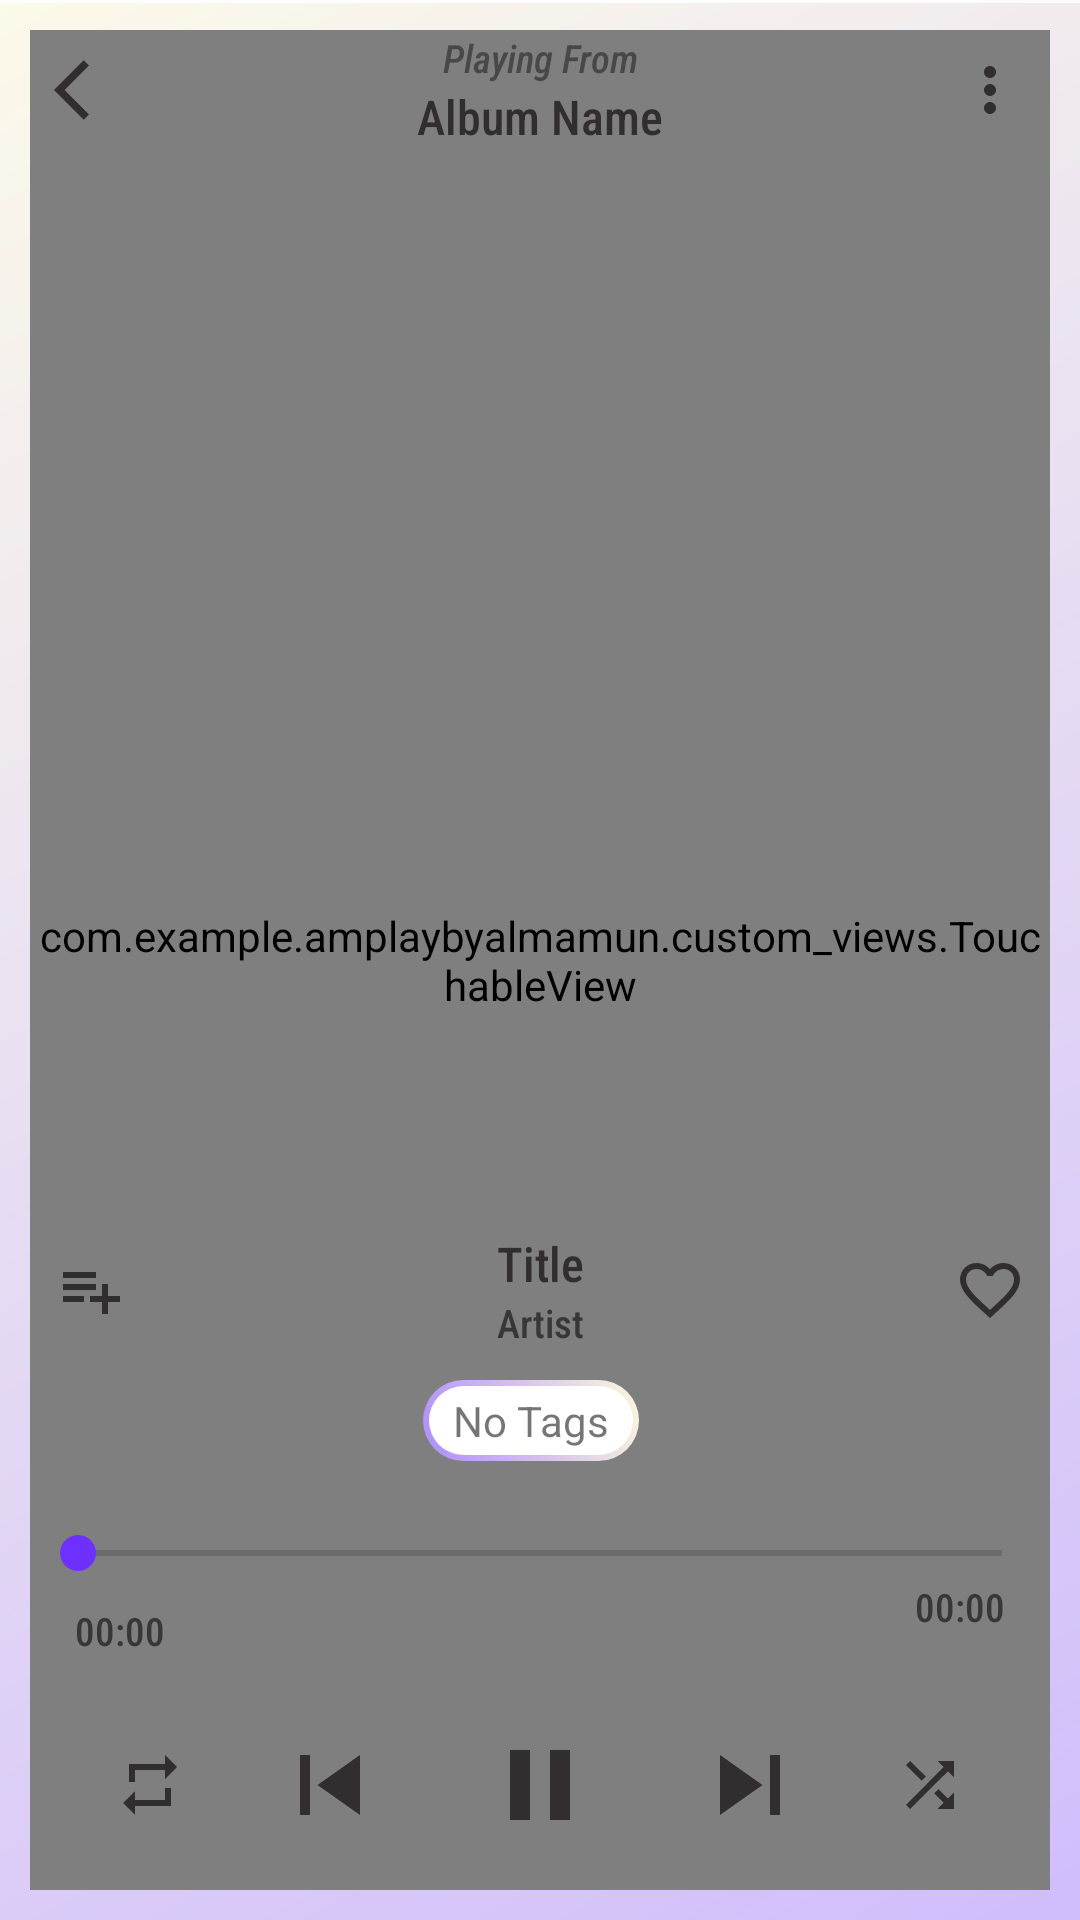

Produce the Android XML layout that renders to this screen, including the resource entries it uses.
<!-- AndroidManifest.xml: application theme myTheme -->
<!-- res/layout/activity_play_music.xml -->
<?xml version="1.0" encoding="utf-8"?>
<androidx.constraintlayout.widget.ConstraintLayout xmlns:android="http://schemas.android.com/apk/res/android"
    xmlns:app="http://schemas.android.com/apk/res-auto"
    xmlns:tools="http://schemas.android.com/tools"
    android:layout_width="match_parent"
    android:layout_height="match_parent"
    android:background="@color/def_bg"
    tools:context=".PlayMusicActivity">

    <androidx.appcompat.widget.AppCompatImageView
        android:id="@+id/blurBg_playBar"
        android:layout_width="match_parent"
        android:layout_height="match_parent"
        android:scaleType="centerCrop"
        android:src="@drawable/bg_gradient"/>

    <androidx.constraintlayout.widget.ConstraintLayout
        android:layout_width="match_parent"
        android:layout_height="match_parent"
        android:padding="@dimen/dp_10"
        android:background="@color/bg_blur"
        app:layout_constraintBottom_toBottomOf="parent"
        app:layout_constraintEnd_toEndOf="parent"
        app:layout_constraintStart_toStartOf="parent"
        app:layout_constraintTop_toTopOf="parent">

        <com.example.amplaybyalmamun.custom_views.TouchableView
            android:id="@+id/touchableView"
            android:layout_width="match_parent"
            android:layout_height="match_parent"
            app:layout_constraintBottom_toBottomOf="parent"
            app:layout_constraintEnd_toEndOf="parent"
            app:layout_constraintStart_toStartOf="parent"
            app:layout_constraintTop_toTopOf="parent" />

        <androidx.appcompat.widget.LinearLayoutCompat
            android:id="@+id/linearLayoutCompat"
            android:layout_width="match_parent"
            android:layout_height="wrap_content"
            android:gravity="center"
            android:orientation="horizontal"
            app:layout_constraintEnd_toEndOf="parent"
            app:layout_constraintStart_toStartOf="parent"
            app:layout_constraintTop_toTopOf="parent">

            <androidx.appcompat.widget.AppCompatImageButton
                android:id="@+id/btnBack"
                style="@style/icon"
                android:src="@drawable/ic_back" />

            <androidx.appcompat.widget.LinearLayoutCompat
                android:layout_width="wrap_content"
                android:layout_height="wrap_content"
                android:layout_marginHorizontal="@dimen/dp_10"
                android:layout_weight="1"
                android:gravity="center"
                android:orientation="vertical">

                <TextView
                    android:id="@+id/textPlayingFrom"
                    style="@style/text.light.13"
                    android:layout_width="wrap_content"
                    android:text="@string/playing_from"
                    android:textColor="@color/def_text_light_x"
                    android:textStyle="italic" />

                
                <TextView
                    android:id="@+id/textView_PlayingFromAlbum"
                    style="@style/text.16"
                    android:text="@string/album_name" />
            </androidx.appcompat.widget.LinearLayoutCompat>

            
            <androidx.appcompat.widget.AppCompatImageButton
                android:id="@+id/btnMoreOptions"
                style="@style/icon"
                android:src="@drawable/ic_menu" />
        </androidx.appcompat.widget.LinearLayoutCompat>

        
        <androidx.appcompat.widget.LinearLayoutCompat
            android:id="@+id/album"
            android:layout_width="0dp"
            android:layout_height="0dp"
            android:layout_marginHorizontal="@dimen/dp_20"
            android:layout_marginTop="@dimen/dp_40"
            app:layout_constraintDimensionRatio="1:1"
            app:layout_constraintEnd_toEndOf="parent"
            app:layout_constraintStart_toStartOf="parent"
            app:layout_constraintTop_toBottomOf="@+id/linearLayoutCompat">

            <androidx.appcompat.widget.AppCompatImageView
                android:id="@+id/iv_itemImg"
                android:layout_width="match_parent"
                android:layout_height="match_parent"
                android:scaleType="centerCrop"
                android:src="@drawable/img_def_album_art" />
        </androidx.appcompat.widget.LinearLayoutCompat>

        <androidx.appcompat.widget.LinearLayoutCompat
            android:id="@+id/titleCon"
            android:layout_width="match_parent"
            android:layout_height="wrap_content"
            android:layout_marginVertical="@dimen/dp_20"
            android:gravity="center"
            app:layout_constraintEnd_toEndOf="parent"
            app:layout_constraintStart_toStartOf="parent"
            app:layout_constraintTop_toBottomOf="@id/album">

            
            <androidx.appcompat.widget.AppCompatImageButton
                android:id="@+id/btn_addToPlaylist"
                style="@style/icon"
                android:src="@drawable/ic_add_to_playlist" />

            <androidx.appcompat.widget.LinearLayoutCompat
                android:id="@+id/titleArtist_area"
                android:layout_width="wrap_content"
                android:layout_height="wrap_content"
                android:layout_marginHorizontal="@dimen/dp_10"
                android:layout_weight="1"
                android:gravity="center"
                android:orientation="vertical">
                
                <TextView
                    android:id="@+id/tv_title"
                    style="@style/text.16"
                    android:layout_width="wrap_content"
                    android:text="@string/title"
                    android:ellipsize="marquee"
                    android:marqueeRepeatLimit="marquee_forever"
                    android:focusable="true"
                    android:focusableInTouchMode="true"
                    android:scrollHorizontally="true"
                    />

                
                <TextView
                    android:id="@+id/tv_artists"
                    style="@style/text.light.13"
                    android:text="@string/artist" />
            </androidx.appcompat.widget.LinearLayoutCompat>


            
            <androidx.appcompat.widget.AppCompatImageButton
                android:id="@+id/btnFavorite"
                style="@style/icon"
                android:src="@drawable/ic_favorite_false" />
        </androidx.appcompat.widget.LinearLayoutCompat>

        <androidx.appcompat.widget.LinearLayoutCompat
            android:id="@+id/play_tags"
            android:layout_width="wrap_content"
            android:layout_height="wrap_content"
            android:layout_marginVertical="@dimen/dp_10"
            app:layout_constraintEnd_toEndOf="parent"
            app:layout_constraintStart_toStartOf="parent"
            app:layout_constraintTop_toBottomOf="@+id/titleCon">

            <include layout="@layout/tags_con" />
        </androidx.appcompat.widget.LinearLayoutCompat>


        

        <RelativeLayout
            android:id="@+id/seekBarCon"
            android:layout_width="match_parent"
            android:layout_height="wrap_content"
            android:layout_marginBottom="16dp"
            app:layout_constraintBottom_toBottomOf="parent"
            app:layout_constraintEnd_toEndOf="parent"
            app:layout_constraintHorizontal_bias="0.312"
            app:layout_constraintStart_toStartOf="parent"
            app:layout_constraintTop_toBottomOf="@+id/titleCon"
            app:layout_constraintVertical_bias="0.522">

            
            <SeekBar
                android:id="@+id/seekBar"
                android:layout_width="match_parent"
                android:layout_height="wrap_content"
                android:max="100"
                android:progress="0" />

            <TextView
                android:id="@+id/textView_liveDuration"
                style="@style/text.light.13"
                android:layout_below="@+id/seekBar"
                android:layout_alignParentStart="true"
                android:layout_marginStart="@dimen/dp_15"
                android:layout_marginTop="@dimen/dp_8"
                android:layout_marginEnd="@dimen/dp_8"
                android:layout_marginBottom="@dimen/dp_8"
                android:text="@string/duration" />

            <TextView
                android:id="@+id/playBar_tv_duration"
                style="@style/text.light.13"
                android:layout_below="@+id/seekBar"
                android:layout_alignParentEnd="true"
                android:layout_marginEnd="@dimen/dp_15"
                android:text="@string/duration" />
        </RelativeLayout>

        <LinearLayout
            android:id="@+id/linearLayout"
            android:layout_width="wrap_content"
            android:layout_height="wrap_content"
            android:gravity="center"
            android:orientation="horizontal"
            app:layout_constraintBottom_toBottomOf="parent"
            app:layout_constraintEnd_toEndOf="parent"
            app:layout_constraintStart_toStartOf="parent"
            app:layout_constraintTop_toBottomOf="@id/seekBarCon">

            
            <androidx.appcompat.widget.AppCompatImageButton
                android:id="@+id/btnRepeat"
                style="@style/icon"
                android:src="@drawable/ic_repeat_all" />

            <androidx.appcompat.widget.AppCompatImageButton
                android:id="@+id/btnPrev"
                style="@style/icon"
                android:layout_marginHorizontal="@dimen/dp_20"
                android:src="@drawable/ic_prev_40" />

            <androidx.appcompat.widget.AppCompatImageButton
                android:id="@+id/btnPlayPause"
                style="@style/icon"
                android:layout_marginHorizontal="@dimen/dp_10"
                android:src="@drawable/ic_pause_40" />

            <androidx.appcompat.widget.AppCompatImageButton
                android:id="@+id/btnNext"
                style="@style/icon"
                android:layout_marginHorizontal="@dimen/dp_20"
                android:src="@drawable/ic_next_40" />

            
            <androidx.appcompat.widget.AppCompatImageButton
                android:id="@+id/btnShuffle"
                style="@style/icon"
                android:src="@drawable/ic_shuffle" />

        </LinearLayout>
    </androidx.constraintlayout.widget.ConstraintLayout>


</androidx.constraintlayout.widget.ConstraintLayout>
<!-- res/layout/tags_con.xml (included above) -->
<?xml version="1.0" encoding="utf-8"?>

<HorizontalScrollView xmlns:android="http://schemas.android.com/apk/res/android"
    android:layout_width="wrap_content"
    android:layout_height="wrap_content"
    android:scrollbars="none">
    <androidx.appcompat.widget.LinearLayoutCompat
        android:id="@+id/tags_con"
        android:layout_width="wrap_content"
        android:layout_height="wrap_content">


        <TextView
            style="@style/tag.normal"
            android:text="@string/no_tags" />
        
    </androidx.appcompat.widget.LinearLayoutCompat>
</HorizontalScrollView>
<!-- res/layout/tag_single.xml (included above) -->
<?xml version="1.0" encoding="utf-8"?>


<androidx.appcompat.widget.LinearLayoutCompat xmlns:android="http://schemas.android.com/apk/res/android"
    android:id="@+id/tag_con_single"
    style="@style/tag.selected">
    <TextView
        android:id="@+id/tv_tag"
        style="@style/text.tag.selected"
        android:text="@string/tag" />
</androidx.appcompat.widget.LinearLayoutCompat>
<!-- resources referenced by this layout -->
<resources>
  <color name="bg_blur">#70FAFAFA</color>
  <color name="def_bg">#FFFFFF</color>
  <color name="def_text_light_x">#92202020</color>
  <dimen name="dp_10">10sp</dimen>
  <dimen name="dp_15">15sp</dimen>
  <dimen name="dp_20">20sp</dimen>
  <dimen name="dp_40">40sp</dimen>
  <dimen name="dp_8">8sp</dimen>
  <!-- drawable ic_next_40 (drawable) -->
  <vector android:height="@dimen/dp_40" android:tint="@color/def_text"
      android:viewportHeight="24" android:viewportWidth="24"
      android:width="@dimen/dp_40" xmlns:android="http://schemas.android.com/apk/res/android">
      <path android:fillColor="@android:color/white" android:pathData="M6,18l8.5,-6L6,6v12zM16,6v12h2V6h-2z"/>
  </vector>
  <!-- drawable ic_pause_40 (drawable) -->
  <vector android:height="@dimen/dp_40" android:tint="@color/def_text"
      android:viewportHeight="24" android:viewportWidth="24"
      android:width="@dimen/dp_40" xmlns:android="http://schemas.android.com/apk/res/android">
      <path android:fillColor="@android:color/white" android:pathData="M6,19h4L10,5L6,5v14zM14,5v14h4L18,5h-4z"/>
  </vector>
  <!-- drawable ic_prev_40 (drawable) -->
  <vector android:height="@dimen/dp_40" android:tint="@color/def_text"
      android:viewportHeight="24" android:viewportWidth="24"
      android:width="@dimen/dp_40" xmlns:android="http://schemas.android.com/apk/res/android">
      <path android:fillColor="@android:color/white" android:pathData="M6,6h2v12L6,18zM9.5,12l8.5,6L18,6z"/>
  </vector>
  <string name="album_name">Album Name</string>
  <string name="artist">Artist</string>
  <string name="duration">00:00</string>
  <string name="no_tags">No Tags</string>
  <string name="playing_from">Playing From</string>
  <string name="tag">Tag</string>
  <string name="title">Title</string>
  <style name="icon" parent="icon.small">
          <item name="android:layout_width">@dimen/dp_40</item>
          <item name="android:layout_height">@dimen/dp_40</item>
      </style>
  <style name="tag.normal">
          <item name="android:background">@drawable/bg_gradient_border_button_normal</item>
      </style>
  <style name="tag.selected">
          <item name="android:background">@drawable/bg_gradient_border_button_selected</item>
      </style>
  <style name="text.16">
          <item name="android:textSize">@dimen/sp_16</item>
      </style>
  <style name="text.light.13">
          <item name="android:textSize">@dimen/sp_13</item>
      </style>
  <style name="text.tag.selected" parent="text">
          <item name="android:textColor">@color/accent</item>
      </style>
  <style name="myTheme" parent="Theme.MaterialComponents.DayNight.NoActionBar">
          
          
  
  
          <item name="colorPrimary">@color/primary</item>
          <item name="colorPrimaryDark">@color/status_bar</item>
          <item name="colorAccent">@color/accent</item>
          <item name="android:windowLightStatusBar">true</item>
      </style>
  <color name="primary">#AD8DFC</color>
  <color name="primary_2_Light">#FCF8DC</color>
  <color name="def_text">#302E2E</color>
  <dimen name="dp_24">24sp</dimen>
  <style name="icon.small">
          <item name="android:layout_width">@dimen/dp_24</item>
          <item name="android:layout_height">@dimen/dp_24</item>
          <item name="android:background">@color/trans</item>
      </style>
  <dimen name="sp_16">16sp</dimen>
  <dimen name="sp_13">13sp</dimen>
  <style name="text">
          <item name="android:layout_width">wrap_content</item>
          <item name="android:layout_height">wrap_content</item>
          <item name="android:fontFamily">sans-serif-condensed-medium</item>
          <item name="android:textColor">@color/def_text</item>
          <item name="android:singleLine">true</item>
          <item name="android:gravity">center</item>
      </style>
  <color name="accent">#6D30FF</color>
  <color name="status_bar">#FFFFFF</color>
  <color name="trans">#00FFFFFF</color>
  <color name="primary_2_dark">#B6A400</color>
</resources>
